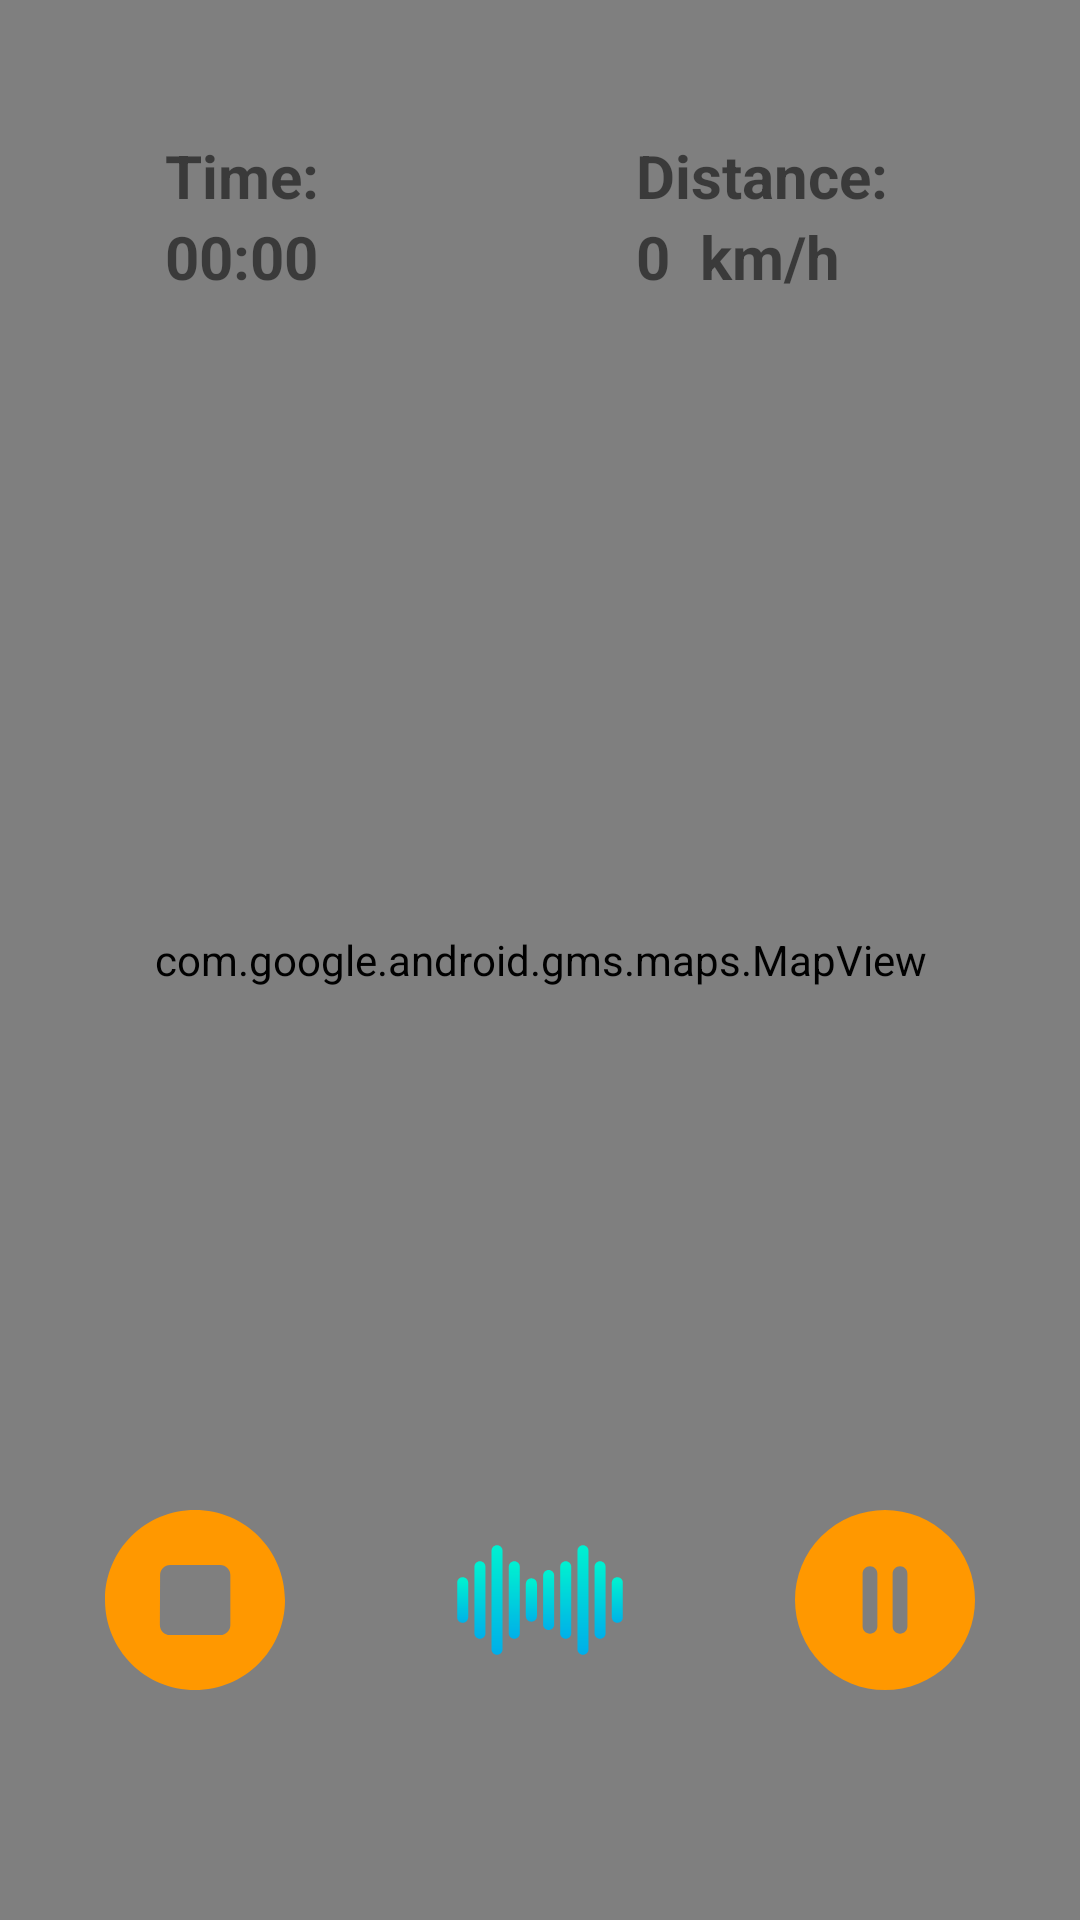

Here is an Android app screen rendered from its layout file. Give the layout XML and the strings, colors and styles it references.
<!-- AndroidManifest.xml: application theme SplashScreenTheme -->
<!-- res/layout/fragment_run_tracking.xml -->
<?xml version="1.0" encoding="utf-8"?>
<androidx.constraintlayout.widget.ConstraintLayout xmlns:android="http://schemas.android.com/apk/res/android"
                                                   xmlns:app="http://schemas.android.com/apk/res-auto"
                                                   xmlns:tools="http://schemas.android.com/tools"
                                                   android:layout_width="match_parent"
                                                   android:layout_height="match_parent"
                                                   tools:context=".ui.main.runFragment.RunTrackingFragment">


    <com.google.android.gms.maps.MapView
            android:id="@+id/mapView"
            android:layout_width="match_parent" android:layout_height="match_parent"
            app:layout_constraintStart_toStartOf="parent" app:layout_constraintEnd_toEndOf="parent"
            app:layout_constraintTop_toTopOf="parent" app:layout_constraintBottom_toBottomOf="parent"/>

    <androidx.constraintlayout.widget.ConstraintLayout
            android:layout_width="match_parent" android:layout_height="wrap_content"
            app:layout_constraintStart_toStartOf="parent" app:layout_constraintEnd_toEndOf="parent"
            app:layout_constraintTop_toTopOf="parent"
            android:layout_marginTop="15dp"
            android:layout_marginLeft="15dp"
            android:layout_marginRight="15dp">

        <com.google.android.material.textview.MaterialTextView
                android:text="Time: "
                android:textStyle="bold" android:textSize="20sp"
                android:layout_width="wrap_content"
                android:layout_height="wrap_content"
                app:layout_constraintTop_toTopOf="parent"
                android:layout_marginTop="30dp" app:layout_constraintStart_toStartOf="parent"
                android:layout_marginStart="40dp" android:id="@+id/materialTextView2"/>
        <com.google.android.material.textview.MaterialTextView
                android:text="Distance: "
                android:textStyle="bold" android:textSize="20sp"
                android:layout_width="wrap_content"
                android:layout_height="wrap_content"
                app:layout_constraintEnd_toEndOf="parent" app:layout_constraintTop_toTopOf="@+id/materialTextView2"
                android:layout_marginEnd="44dp" android:id="@+id/materialTextView3"/>

        <com.google.android.material.textview.MaterialTextView
                android:id="@+id/txtTime"
                android:text="00:00"
                android:textStyle="bold" android:textSize="20sp"
                android:layout_width="wrap_content"
                android:layout_height="wrap_content"
                app:layout_constraintStart_toStartOf="@+id/materialTextView2"
                app:layout_constraintTop_toBottomOf="@+id/materialTextView2"/>
        <com.google.android.material.textview.MaterialTextView
                android:id="@+id/txtDistance"
                android:text="0  km/h"
                android:textStyle="bold" android:textSize="20sp"
                android:layout_width="wrap_content"
                android:layout_height="wrap_content"
                app:layout_constraintStart_toStartOf="@+id/materialTextView3"
                app:layout_constraintTop_toBottomOf="@+id/materialTextView3"/>

    </androidx.constraintlayout.widget.ConstraintLayout>

    <LinearLayout
            android:layout_width="match_parent" android:layout_height="wrap_content"
            android:orientation="horizontal"
            android:gravity="center" app:layout_constraintBottom_toTopOf="@+id/guideline2">

        <ImageButton
                android:id="@+id/btnStop"
                android:background="@drawable/ic_stop"
                android:layout_width="wrap_content"
                android:layout_height="wrap_content"
                android:layout_marginEnd="20dp"
                android:layout_marginStart="20dp"
                tools:layout_editor_absoluteY="531dp" tools:layout_editor_absoluteX="48dp"/>
        <ImageButton
                android:id="@+id/btnPlayMusic"
                android:layout_marginEnd="35dp"
                android:layout_marginStart="35dp"
                android:layout_width="wrap_content" android:layout_height="wrap_content"
                android:background="@drawable/ic_sound_waves" tools:layout_editor_absoluteY="531dp"
                tools:layout_editor_absoluteX="160dp"/>

        <ImageButton
                android:id="@+id/btnPause"
                android:background="@drawable/ic_pause"
                android:layout_width="wrap_content"
                android:layout_height="wrap_content"
                android:layout_marginEnd="20dp"
                android:layout_marginStart="20dp"
                tools:layout_editor_absoluteY="531dp" tools:layout_editor_absoluteX="286dp"/>

    </LinearLayout>


    <androidx.constraintlayout.widget.Guideline
            android:layout_width="wrap_content" android:layout_height="wrap_content"
            android:id="@+id/guideline2"
            android:orientation="horizontal"
            app:layout_constraintGuide_percent="0.88"/>


</androidx.constraintlayout.widget.ConstraintLayout>
<!-- resources referenced by this layout -->
<resources>
  <!-- drawable ic_pause (drawable) -->
  <vector android:height="60dp" android:viewportHeight="511.448"
      android:viewportWidth="511.448" android:width="60dp" xmlns:android="http://schemas.android.com/apk/res/android">
      <path android:fillColor="#FF9800" android:pathData="m436.508,74.94c-99.913,-99.913 -261.64,-99.927 -361.567,0 -99.913,99.913 -99.928,261.64 0,361.567 99.913,99.913 261.64,99.928 361.567,0 99.912,-99.912 99.927,-261.639 0,-361.567zM234.057,330.39c0,11.598 -9.402,21 -21,21s-21,-9.402 -21,-21v-149.333c0,-11.598 9.402,-21 21,-21s21,9.402 21,21zM319.39,330.39c0,11.598 -9.402,21 -21,21s-21,-9.402 -21,-21v-149.333c0,-11.598 9.402,-21 21,-21s21,9.402 21,21z"/>
  </vector>
  <!-- drawable ic_sound_waves: vector/xml drawable (drawable, 5499 chars, omitted) -->
  <!-- drawable ic_stop (drawable) -->
  <vector android:height="60dp" android:viewportHeight="419.84"
      android:viewportWidth="419.84" android:width="60dp" xmlns:android="http://schemas.android.com/apk/res/android">
      <path android:fillColor="#FF9800" android:pathData="M209.92,0C93.696,0 0,93.696 0,209.92s93.696,209.92 209.92,209.92s209.92,-93.696 209.92,-209.92S326.144,0 209.92,0zM292.352,268.288c0,12.8 -10.24,23.552 -23.552,23.552H151.552c-12.8,0 -23.552,-10.24 -23.552,-23.552l0.512,-116.736c0,-12.8 10.24,-23.552 23.552,-23.552H268.8c12.8,0 23.552,10.24 23.552,23.552V268.288z"/>
  </vector>
  <style name="SplashScreenTheme" parent="Theme.MaterialComponents.Light.NoActionBar">
  
          <item name="android:windowBackground">@drawable/splash_image</item>
          <item name="android:statusBarColor">#030404</item>
      </style>
  <!-- drawable splash_image (drawable) -->
  <?xml version="1.0" encoding="utf-8"?>
  <layer-list xmlns:android="http://schemas.android.com/apk/res/android">
  
      <item android:drawable="@color/colorAccent"/>
      <item android:drawable="@drawable/ic_launcher" android:gravity="center"/>
  </layer-list>
  <color name="colorAccent">#fb8c00</color>
  <!-- drawable ic_launcher (drawable) -->
  <vector xmlns:android="http://schemas.android.com/apk/res/android"
      android:width="100dp"
      android:height="150dp"
      android:viewportWidth="183"
      android:viewportHeight="275">
    <path
        android:pathData="M0,137.5l0,137.5 91.5,-0 91.5,-0 0,-137.5 0,-137.5 -91.5,-0 -91.5,-0 0,137.5zM55.4,104.6c1.4,1.3 1.6,5.7 1.6,32.9 0,27.2 -0.2,31.6 -1.6,32.9 -1.9,1.9 -12.4,2.2 -14.2,0.4 -1.7,-1.7 -1.7,-64.9 0,-66.6 1.8,-1.8 12.3,-1.5 14.2,0.4zM141.8,104.2c1.7,1.7 1.7,64.9 0,66.6 -1.8,1.8 -12.3,1.5 -14.2,-0.4 -1.4,-1.3 -1.6,-5.7 -1.6,-32.9 0,-27.2 0.2,-31.6 1.6,-32.9 1.9,-1.9 12.4,-2.2 14.2,-0.4zM38,137.6l0,29.5 -2.7,-0.3 -2.8,-0.3 -0.3,-28c-0.1,-15.4 0,-28.5 0.3,-29.2 0.2,-0.7 1.6,-1.3 3,-1.3l2.5,-0 0,29.6zM150.5,137.5l0,29 -2.7,0.3 -2.8,0.3 0,-29.6 0,-29.6 2.8,0.3 2.7,0.3 0,29zM29,137.5l0,22.5 -2.3,-0c-4.4,-0 -4.7,-1.2 -4.7,-22.5 0,-21.3 0.3,-22.5 4.7,-22.5l2.3,-0 0,22.5zM159.8,116.2c1.7,1.7 1.7,40.9 0,42.6 -0.7,0.7 -2.5,1.2 -4,1.2l-2.8,-0 0,-22.5 0,-22.5 2.8,-0c1.5,-0 3.3,0.5 4,1.2zM124,137.5l0,6.5 -32.5,-0 -32.5,-0 0,-6.5 0,-6.5 32.5,-0 32.5,-0 0,6.5z"
        android:fillColor="#000000"
        android:strokeColor="#00000000"/>
  </vector>
</resources>
